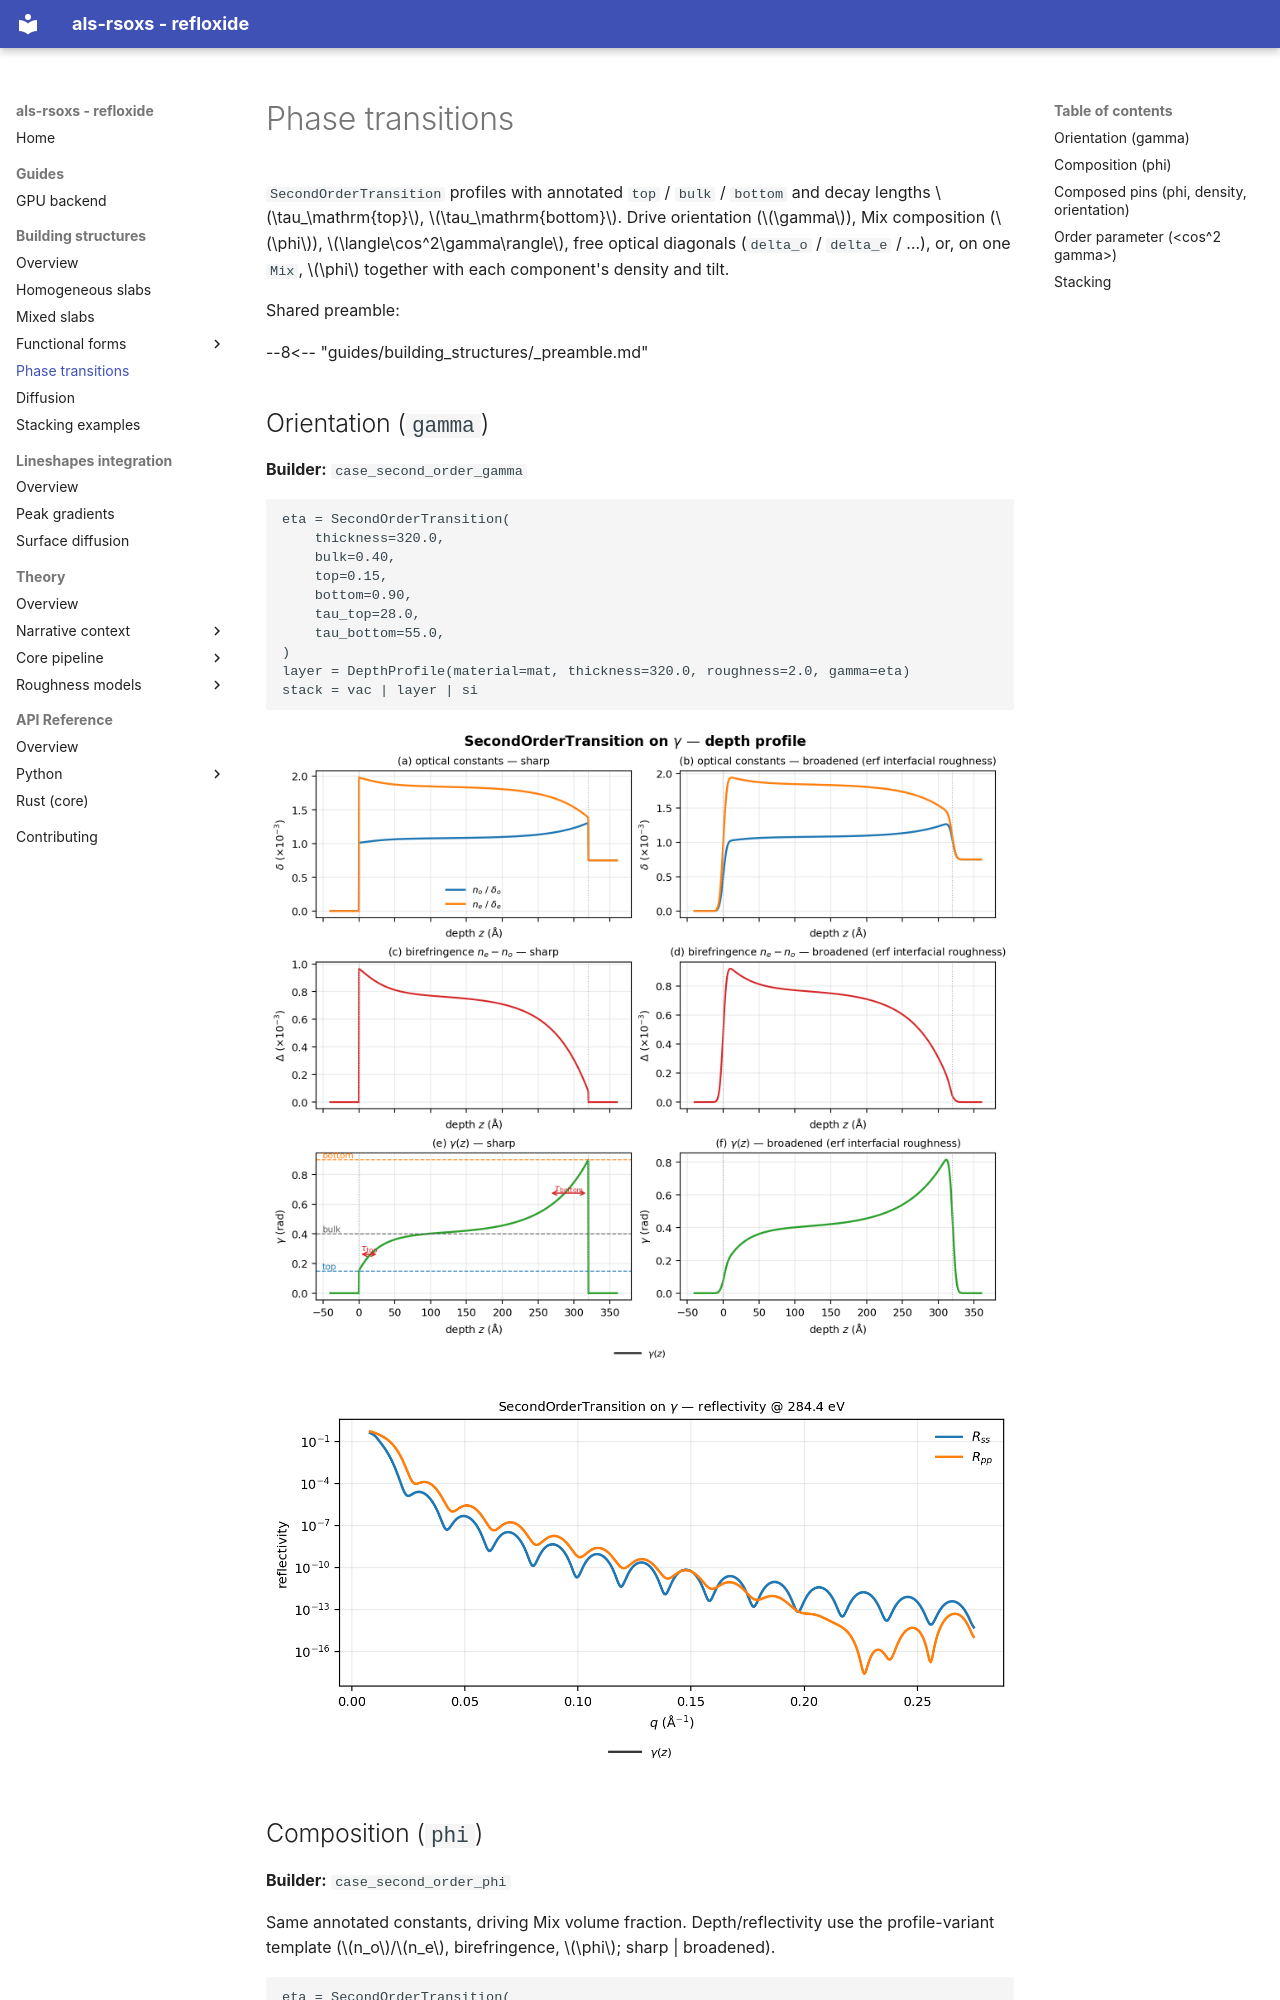

repository: ALS-RSOXS/refloxide · page: guides/building_structures/phase_transitions/index.html · generator: mkdocs

# Phase transitions

`SecondOrderTransition` profiles with annotated `top` / `bulk` / `bottom` and
decay lengths $\tau_\mathrm{top}$, $\tau_\mathrm{bottom}$. Drive orientation
($\gamma$), Mix composition ($\phi$), $\langle\cos^2\gamma\rangle$, free
optical diagonals (`delta_o` / `delta_e` / …), or, on one `Mix`, $\phi$
together with each component's density and tilt.

Shared preamble:

--8<-- "guides/building_structures/_preamble.md"

## Orientation (`gamma`)

**Builder:** `case_second_order_gamma`

```python
eta = SecondOrderTransition(
    thickness=320.0,
    bulk=0.40,
    top=0.15,
    bottom=0.90,
    tau_top=28.0,
    tau_bottom=55.0,
)
layer = DepthProfile(material=mat, thickness=320.0, roughness=2.0, gamma=eta)
stack = vac | layer | si
```

![second-order gamma depth](../builtin_slabs/second-order-gamma.png)

![second-order gamma reflectivity](../builtin_slabs/second-order-gamma-R.png)
